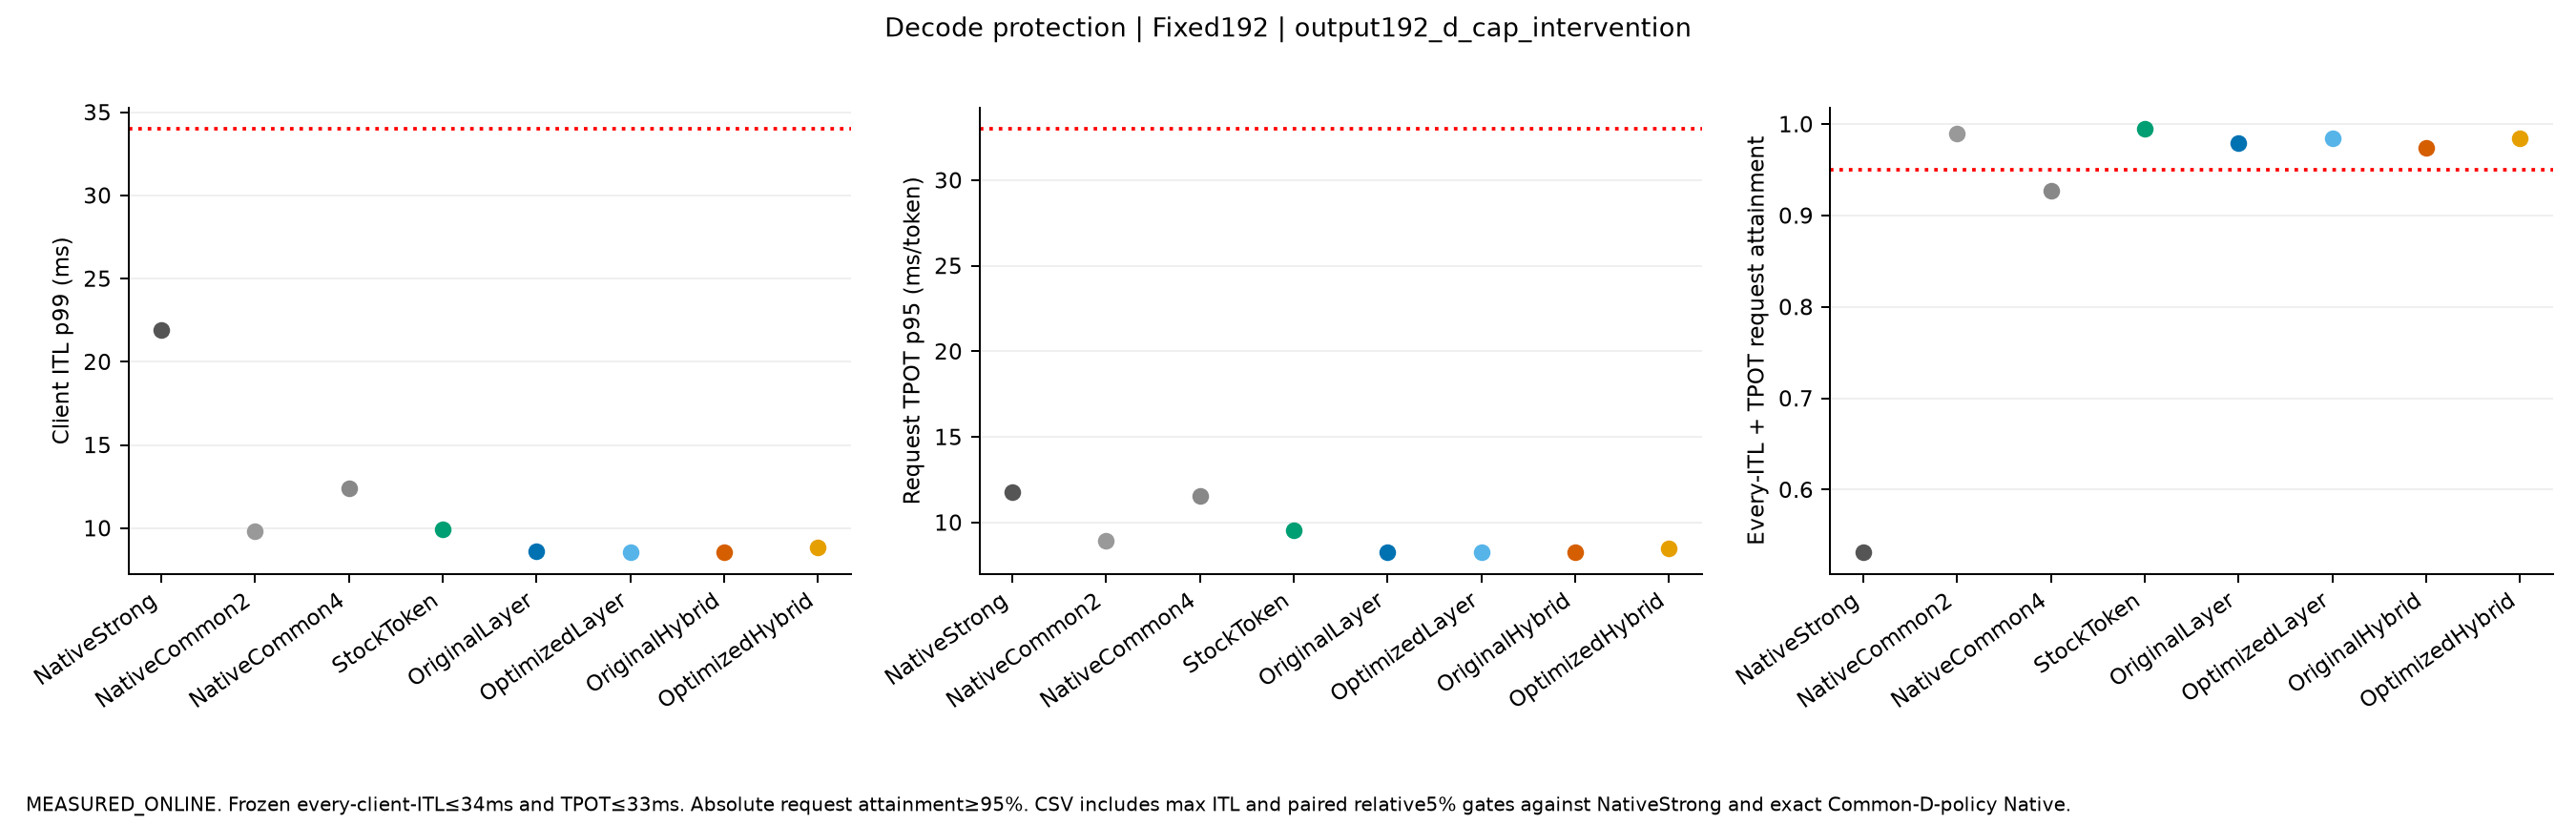

Data behind this chart, as committed beside it:
mode, label, independent_starts, fields, both_native_decode_gate, additional_decode_gates, quality, execution_conditions
Fixed192, NativeStrong, 1, {"TTFT_p95_ms": {"mean": 5731.3951898366…, {"tests": {"NativeStrong": {"ITL_p99_ms"…, {"NativeCommon4": {"tests": {"NativeStro…, True, [{"name": "PC_Output192_DCap_s0_NativeSt…
Fixed192, NativeCommon2, 1, {"TTFT_p95_ms": {"mean": 64266.420238837…, {"tests": {"NativeStrong": {"ITL_p99_ms"…, {"NativeCommon4": {"tests": {"NativeStro…, True, [{"name": "PC_Output192_DCap_s0_NativeCo…
Fixed192, NativeCommon4, 1, {"TTFT_p95_ms": {"mean": 15003.468405082…, {"tests": {"NativeStrong": {"ITL_p99_ms"…, {"NativeCommon4": {"tests": {"NativeStro…, True, [{"name": "PC_Output192_DCap_s0_NativeCo…
Fixed192, StockToken, 1, {"TTFT_p95_ms": {"mean": 54350.981257669…, {"tests": {"NativeStrong": {"ITL_p99_ms"…, {"NativeCommon4": {"tests": {"NativeStro…, True, [{"name": "PC_Output192_DCap_s0_StockTok…
Fixed192, OriginalLayer, 1, {"TTFT_p95_ms": {"mean": 166404.57137161…, {"tests": {"NativeStrong": {"ITL_p99_ms"…, {"NativeCommon4": {"tests": {"NativeStro…, True, [{"name": "PC_Output192_DCap_s0_Original…
Fixed192, OptimizedLayer, 1, {"TTFT_p95_ms": {"mean": 170593.33080109…, {"tests": {"NativeStrong": {"ITL_p99_ms"…, {"NativeCommon4": {"tests": {"NativeStro…, True, [{"name": "PC_Output192_DCap_s0_Optimize…
Fixed192, OriginalHybrid, 1, {"TTFT_p95_ms": {"mean": 168100.08527487…, {"tests": {"NativeStrong": {"ITL_p99_ms"…, {"NativeCommon4": {"tests": {"NativeStro…, True, [{"name": "PC_Output192_DCap_s0_Original…
Fixed192, OptimizedHybrid, 1, {"TTFT_p95_ms": {"mean": 153333.11450136…, {"tests": {"NativeStrong": {"ITL_p99_ms"…, {"NativeCommon4": {"tests": {"NativeStro…, True, [{"name": "PC_Output192_DCap_s0_Optimize…
